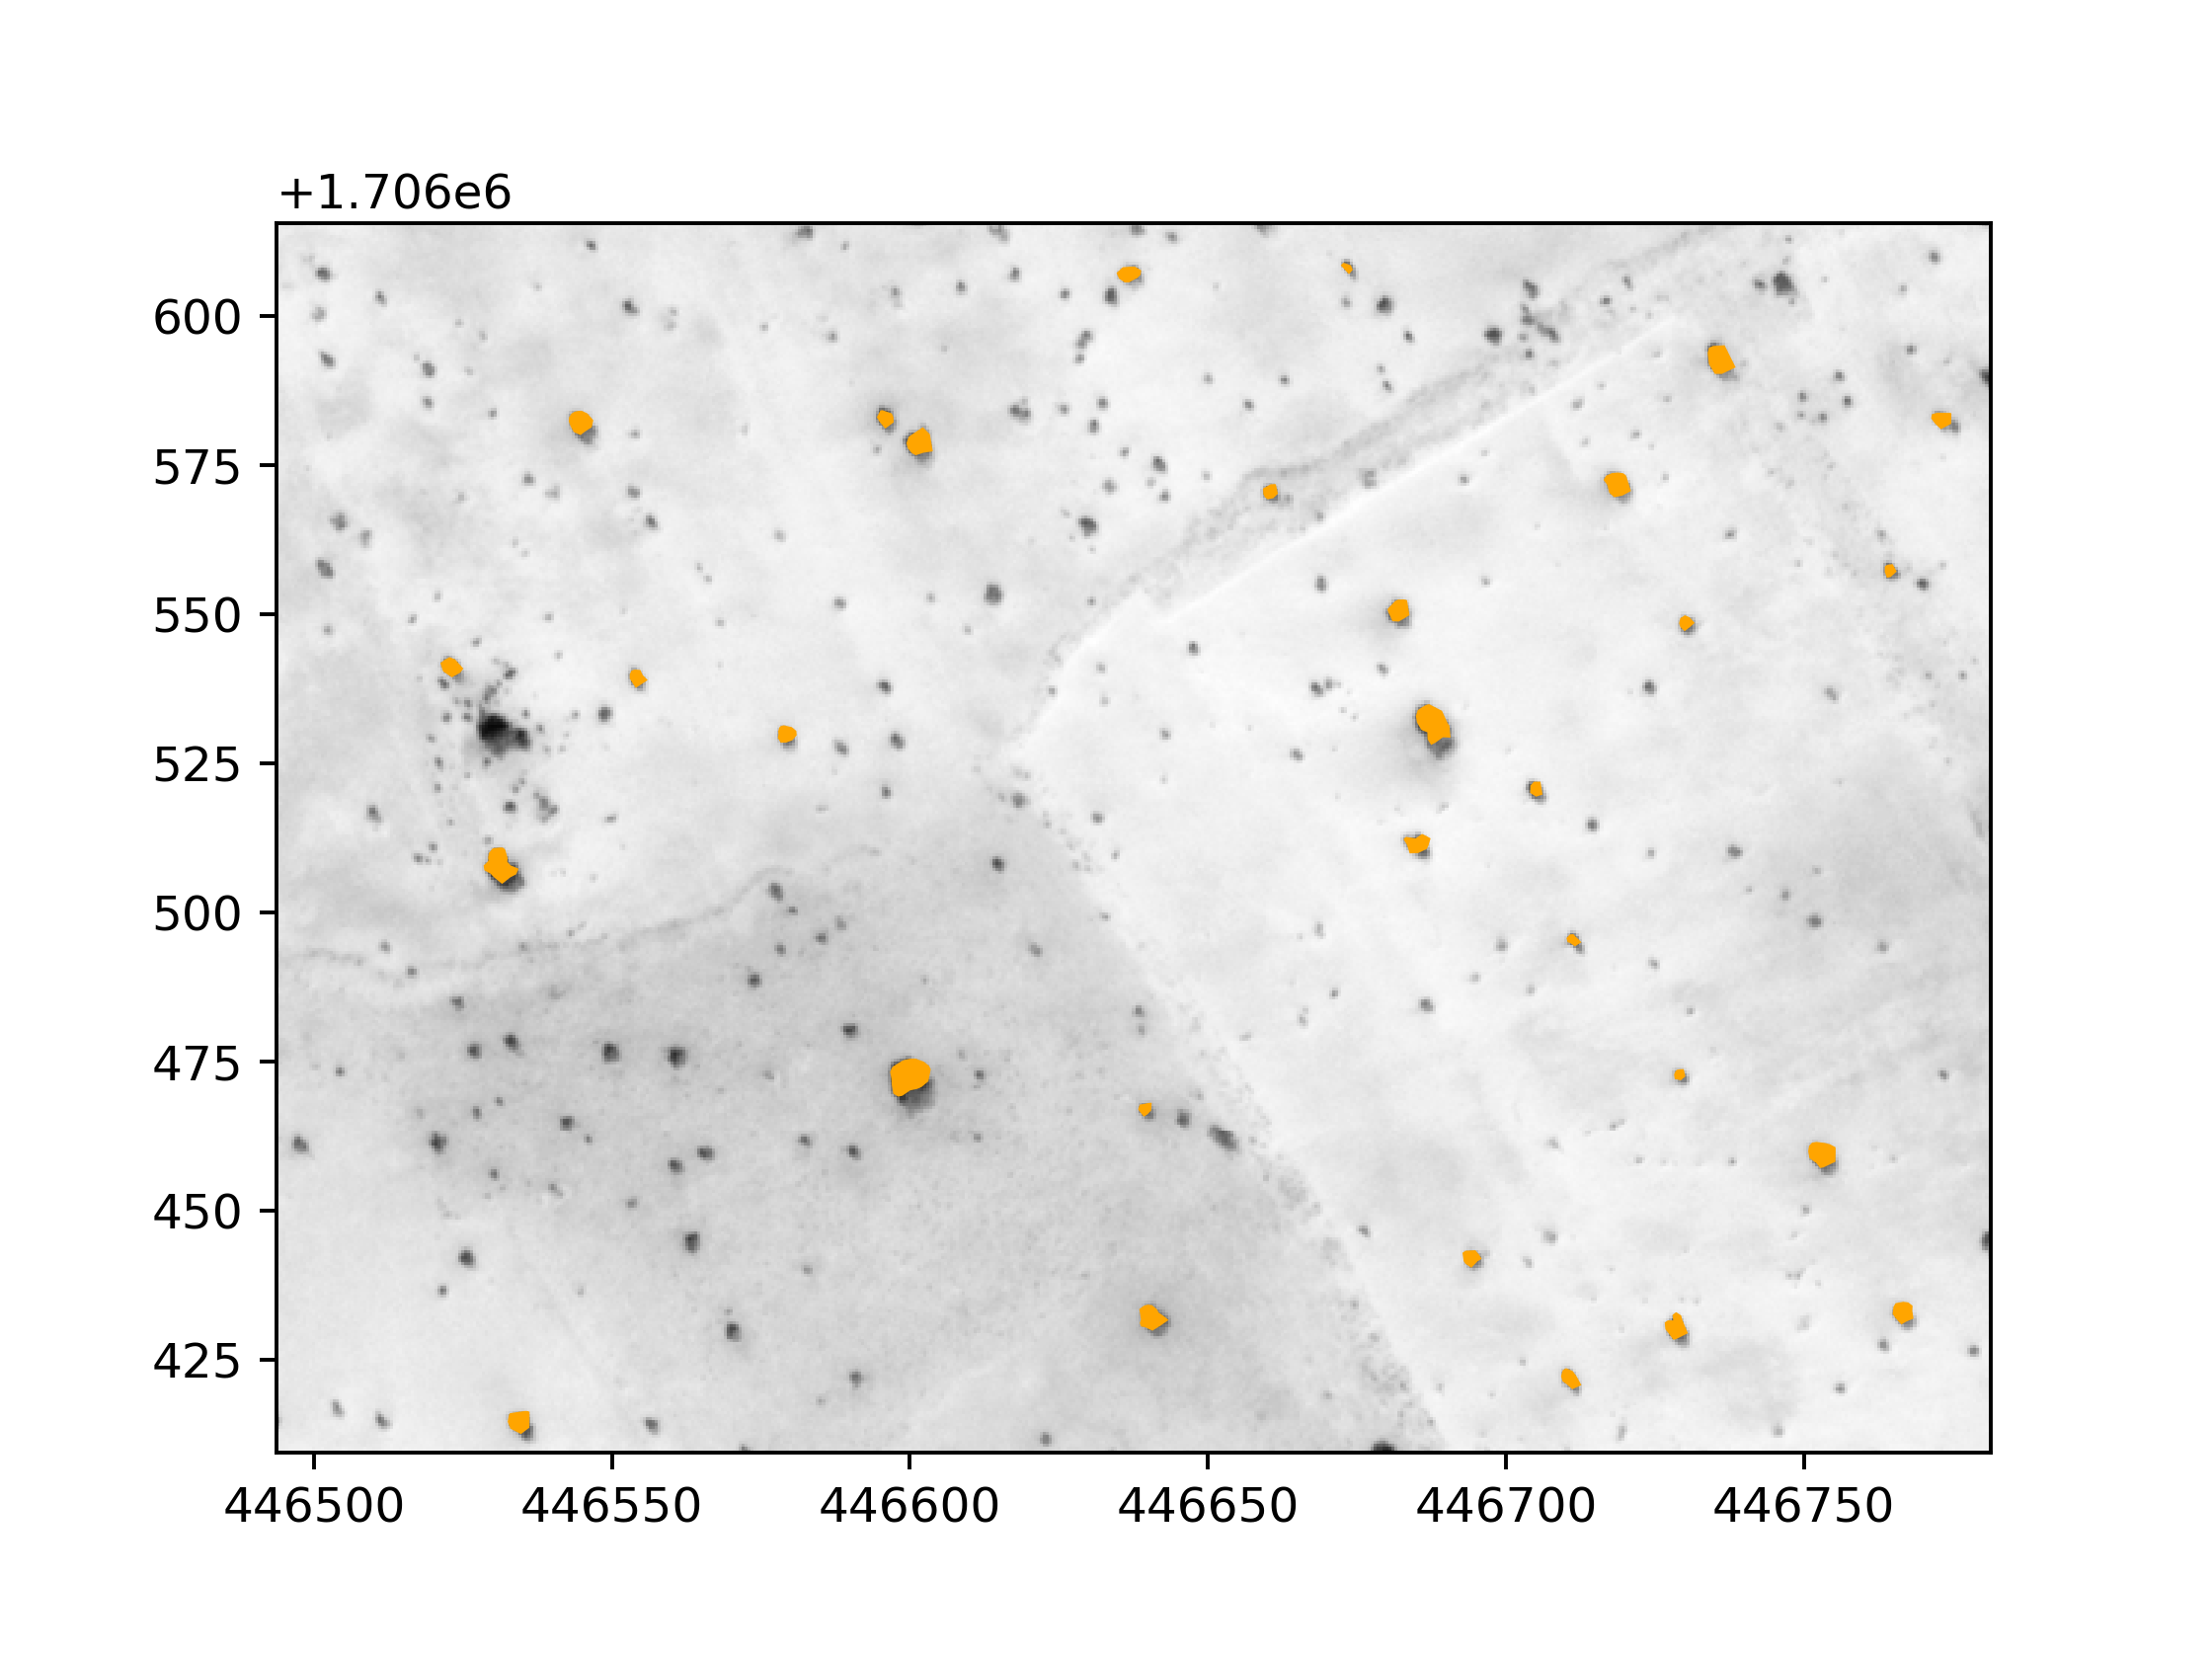

This chart was generated by the following Python code:
import geopandas as gpd 
import matplotlib.pyplot as plt 
from osgeo import gdal
import numpy as np

import georaster
from mpl_toolkits.basemap import Basemap
import rasterio
import rasterio.plot 
from shapely.geometry import box

fp = '/Users/yaroslav/Documents/Work/NASA/layers/first-working-input/cutout_1.tif'
annotations_gdf = gpd.read_file('/Users/yaroslav/Documents/Work/NASA/layers/first-working-input/annotations_1.gpkg')
annotations_gdf.set_crs('epsg:32628', allow_override=True)

fig, ax = plt.subplots()

'''
dataset = gdal.Open(fp)
b1 = dataset.GetRasterBand(1).ReadAsArray() # PAN channel
b2 = dataset.GetRasterBand(2).ReadAsArray() # NDVI channel
ax.imshow(b1)

print(b1[2])
'''

raster = rasterio.open(fp)

rasterio.plot.show(raster, ax=ax, cmap='Greys_r') # you can do cmap, vmin and vmax! 

annotations_gdf.plot(ax=ax, color='orange')

bounds = annotations_gdf.bounds
print(bounds)
dx = np.abs(np.abs(bounds['maxx'])-np.abs(bounds['minx']))
dy = np.abs(np.abs(bounds['maxy'])-np.abs(bounds['miny']))
dxy = np.max(np.array([dx,dy]).T, axis=1)
print(dxy)

square_bounds = np.array([[minx, miny, minx+diff, miny+diff] for minx, miny, diff in zip(bounds['minx'], bounds['miny'], dxy)])


d = {'geometry':[box(*i) for i in square_bounds]}
bounds_gdf = gpd.GeoDataFrame(d, crs='epsg:32628')

bounds_gdf.plot(ax=ax, color="None", edgecolor='red')

plt.savefig('/Users/yaroslav/Documents/GitHub/cnn-tree-heights/src/monthly/jan2023/library-testing/first-layer/plot_tif.png', dpi=350)